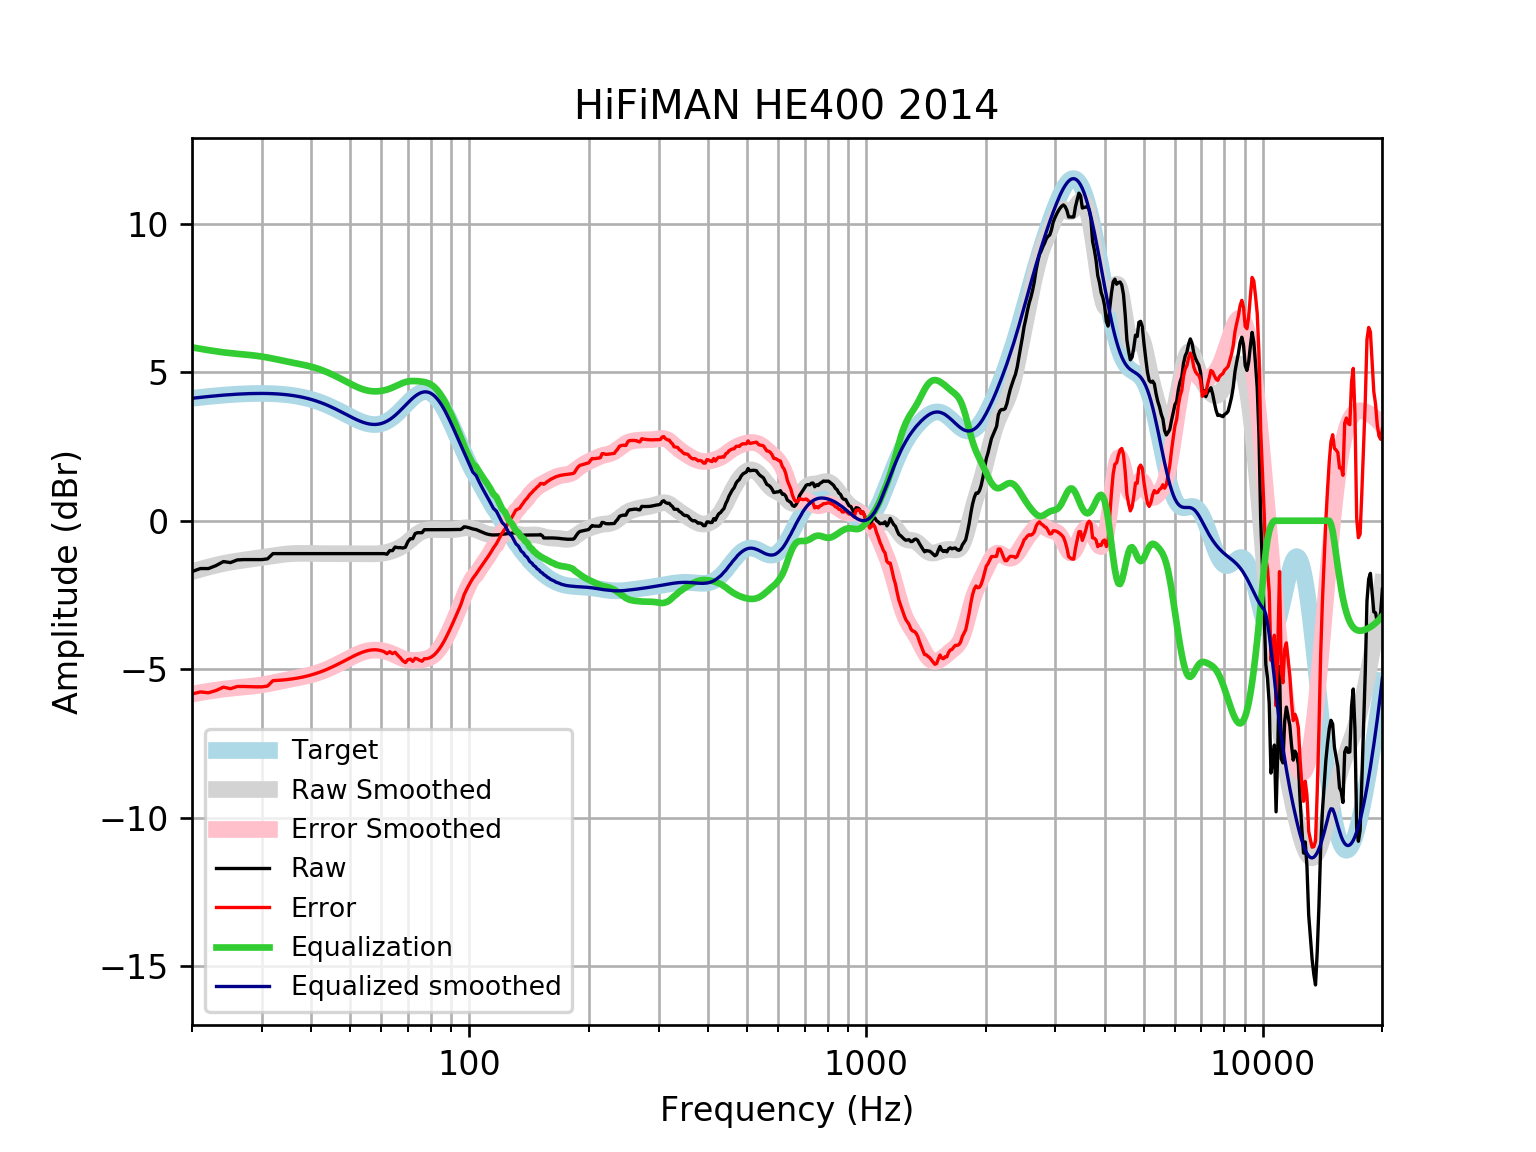

Source data for this figure (header and first rows):
frequency, raw, error, smoothed, error_smoothed, equalization, equalized_raw, equalized_smoothed, target
20, -1.71, -5.831, -1.714, -5.835, 5.835, 4.124, 4.121, 4.121
21, -1.61, -5.762, -1.633, -5.785, 5.785, 4.175, 4.152, 4.152
22, -1.61, -5.79, -1.56, -5.74, 5.74, 4.13, 4.18, 4.18
23, -1.509, -5.715, -1.495, -5.701, 5.701, 4.191, 4.205, 4.205
24, -1.375, -5.602, -1.44, -5.666, 5.666, 4.291, 4.227, 4.227
25, -1.409, -5.653, -1.394, -5.639, 5.639, 4.23, 4.245, 4.245
26, -1.32, -5.579, -1.357, -5.616, 5.616, 4.296, 4.259, 4.259
27, -1.308, -5.579, -1.325, -5.596, 5.596, 4.288, 4.271, 4.271
28, -1.308, -5.586, -1.297, -5.576, 5.576, 4.268, 4.279, 4.278
29, -1.308, -5.591, -1.269, -5.552, 5.552, 4.244, 4.283, 4.283
30, -1.308, -5.592, -1.24, -5.524, 5.524, 4.216, 4.284, 4.284
31, -1.283, -5.565, -1.211, -5.492, 5.492, 4.208, 4.281, 4.281
32, -1.107, -5.382, -1.181, -5.456, 5.456, 4.349, 4.275, 4.275
33, -1.107, -5.372, -1.154, -5.419, 5.419, 4.312, 4.265, 4.265
34, -1.107, -5.358, -1.131, -5.383, 5.383, 4.276, 4.251, 4.251
35, -1.107, -5.34, -1.115, -5.348, 5.348, 4.241, 4.233, 4.233
36, -1.107, -5.318, -1.104, -5.315, 5.315, 4.208, 4.211, 4.211
37, -1.107, -5.292, -1.099, -5.283, 5.283, 4.176, 4.185, 4.185
38, -1.107, -5.262, -1.098, -5.252, 5.252, 4.145, 4.154, 4.155
39, -1.107, -5.227, -1.099, -5.218, 5.218, 4.111, 4.119, 4.12
40, -1.107, -5.187, -1.102, -5.181, 5.181, 4.074, 4.079, 4.08
41, -1.107, -5.144, -1.105, -5.14, 5.14, 4.033, 4.035, 4.037
42, -1.107, -5.096, -1.107, -5.094, 5.094, 3.987, 3.987, 3.989
43, -1.107, -5.044, -1.108, -5.043, 5.043, 3.936, 3.935, 3.937
44, -1.107, -4.988, -1.108, -4.988, 4.988, 3.881, 3.88, 3.881
45, -1.107, -4.93, -1.108, -4.929, 4.929, 3.822, 3.821, 3.823
46, -1.107, -4.869, -1.107, -4.868, 4.868, 3.761, 3.76, 3.762
47, -1.107, -4.806, -1.107, -4.805, 4.805, 3.698, 3.698, 3.7
48, -1.107, -4.743, -1.107, -4.742, 4.742, 3.635, 3.635, 3.636
49, -1.107, -4.68, -1.107, -4.679, 4.679, 3.572, 3.572, 3.574
50, -1.107, -4.619, -1.106, -4.618, 4.618, 3.511, 3.512, 3.512
51, -1.107, -4.561, -1.106, -4.56, 4.56, 3.453, 3.454, 3.454
52, -1.107, -4.507, -1.107, -4.507, 4.507, 3.4, 3.4, 3.4
53, -1.107, -4.458, -1.108, -4.46, 4.46, 3.353, 3.352, 3.351
54, -1.107, -4.417, -1.11, -4.421, 4.421, 3.314, 3.311, 3.31
55, -1.107, -4.383, -1.112, -4.39, 4.39, 3.283, 3.279, 3.276
56, -1.107, -4.36, -1.114, -4.369, 4.369, 3.262, 3.255, 3.253
57, -1.107, -4.346, -1.115, -4.357, 4.357, 3.25, 3.242, 3.239
58, -1.107, -4.344, -1.113, -4.354, 4.354, 3.247, 3.24, 3.237
59, -1.107, -4.353, -1.108, -4.358, 4.358, 3.251, 3.25, 3.246
60, -1.107, -4.375, -1.098, -4.37, 4.37, 3.263, 3.272, 3.268
61, -1.107, -4.408, -1.083, -4.388, 4.388, 3.281, 3.305, 3.301
62, -1.127, -4.473, -1.063, -4.413, 4.413, 3.286, 3.35, 3.346
63, -1.006, -4.408, -1.038, -4.444, 4.444, 3.438, 3.406, 3.402
64, -1.006, -4.474, -1.009, -4.481, 4.481, 3.474, 3.471, 3.468
65, -0.8857, -4.427, -0.9764, -4.521, 4.521, 3.635, 3.545, 3.542
66, -0.9058, -4.528, -0.9382, -4.563, 4.563, 3.657, 3.625, 3.622
67, -0.9058, -4.613, -0.8937, -4.603, 4.603, 3.697, 3.709, 3.707
68, -0.9192, -4.715, -0.8419, -4.638, 4.638, 3.719, 3.796, 3.796
69, -0.8909, -4.775, -0.7825, -4.666, 4.666, 3.776, 3.884, 3.884
70, -0.7047, -4.675, -0.7166, -4.686, 4.686, 3.981, 3.97, 3.97
71, -0.6041, -4.657, -0.6465, -4.697, 4.697, 4.093, 4.051, 4.053
72, -0.6056, -4.734, -0.5758, -4.702, 4.702, 4.096, 4.126, 4.128
73, -0.4344, -4.629, -0.5087, -4.701, 4.701, 4.266, 4.192, 4.195
74, -0.4029, -4.654, -0.4486, -4.696, 4.696, 4.293, 4.248, 4.251
75, -0.4029, -4.698, -0.3985, -4.69, 4.69, 4.287, 4.291, 4.295
76, -0.4029, -4.728, -0.3594, -4.681, 4.681, 4.278, 4.321, 4.325
77, -0.3023, -4.643, -0.3313, -4.668, 4.668, 4.365, 4.336, 4.341
78, -0.3024, -4.643, -0.3129, -4.649, 4.649, 4.347, 4.336, 4.34
79, -0.3024, -4.627, -0.3023, -4.622, 4.622, 4.32, 4.32, 4.324
... 553 more rows
